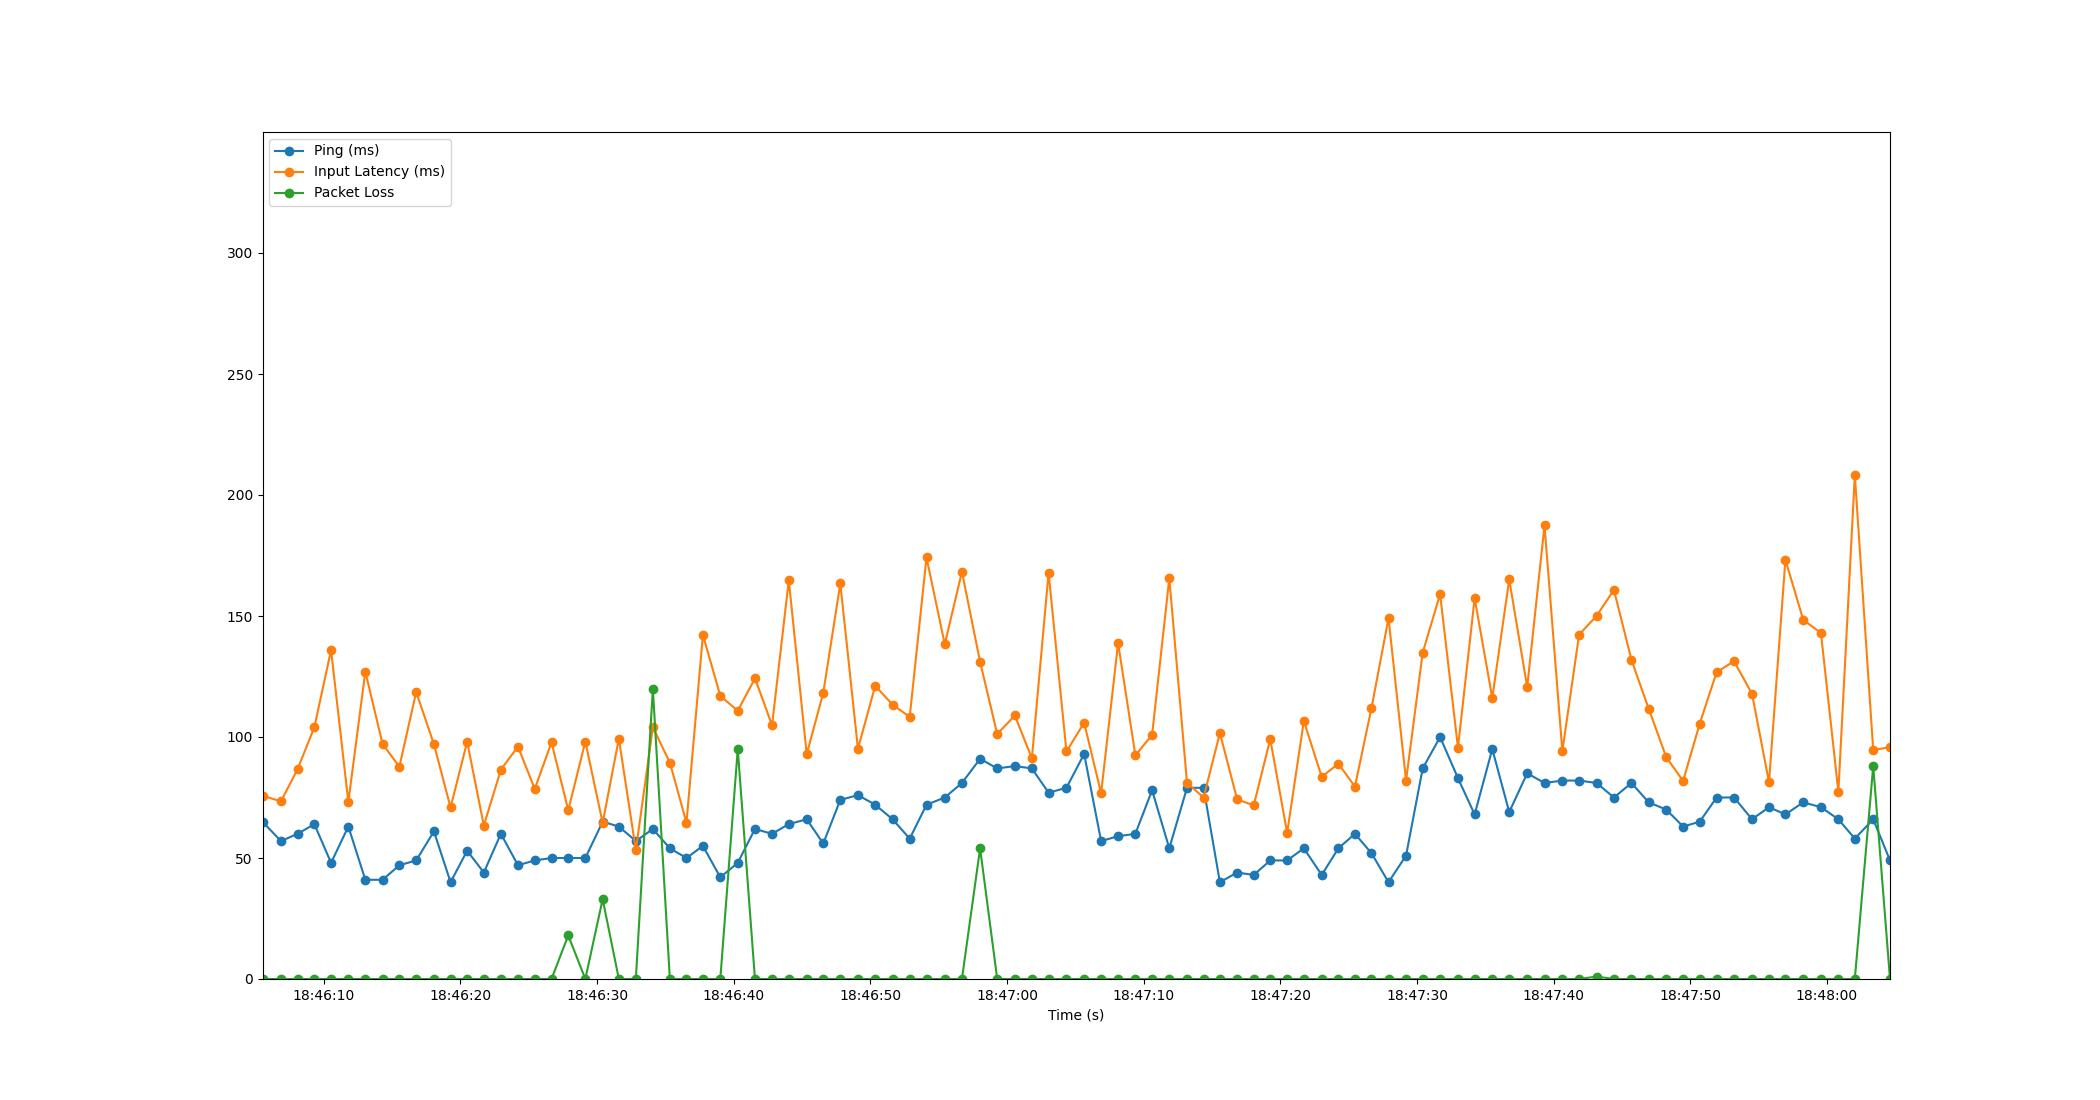

Source data for this figure (header and first rows):
Time, Timestamp, Ping, Packet Loss, Input Latency
2.86102294921875e-06, 2023-07-12 18:46:05.510956, 65, 0, 75.77
1.351, 2023-07-12 18:46:06.862040, 57, 0, 73.4
2.58, 2023-07-12 18:46:08.090484, 60, 0, 86.86
3.794, 2023-07-12 18:46:09.304825, 64, 0, 104
5.018, 2023-07-12 18:46:10.528952, 48, 0, 136
6.282, 2023-07-12 18:46:11.792896, 63, 0, 73.12
7.525, 2023-07-12 18:46:13.035676, 41, 0, 127
8.785, 2023-07-12 18:46:14.296207, 41, 0, 97.13
10.02, 2023-07-12 18:46:15.528058, 47, 0, 87.71
11.25, 2023-07-12 18:46:16.758148, 49, 0, 118.6
12.55, 2023-07-12 18:46:18.057287, 61, 0, 96.98
13.76, 2023-07-12 18:46:19.274159, 40, 0, 70.87
14.98, 2023-07-12 18:46:20.487150, 53, 0, 98.04
16.2, 2023-07-12 18:46:21.709435, 44, 0, 63.4
17.45, 2023-07-12 18:46:22.956286, 60, 0, 86.52
18.7, 2023-07-12 18:46:24.208039, 47, 0, 96.04
19.92, 2023-07-12 18:46:25.434540, 49, 0, 78.53
21.15, 2023-07-12 18:46:26.661787, 50, 0, 97.8
22.38, 2023-07-12 18:46:27.886525, 50, 18, 69.75
23.63, 2023-07-12 18:46:29.137100, 50, 0, 98.1
24.89, 2023-07-12 18:46:30.405140, 65, 33, 64.51
26.08, 2023-07-12 18:46:31.590001, 63, 0, 99.34
27.32, 2023-07-12 18:46:32.833149, 57, 0, 53.26
28.57, 2023-07-12 18:46:34.077776, 62, 120, 104
29.81, 2023-07-12 18:46:35.323393, 54, 0, 89.43
31.03, 2023-07-12 18:46:36.538540, 50, 0, 64.57
32.23, 2023-07-12 18:46:37.742508, 55, 0, 142.2
33.5, 2023-07-12 18:46:39.014831, 42, 0, 117
34.78, 2023-07-12 18:46:40.290525, 48, 95, 110.8
36.04, 2023-07-12 18:46:41.550531, 62, 0, 124.2
37.29, 2023-07-12 18:46:42.802610, 60, 0, 104.9
38.52, 2023-07-12 18:46:44.026711, 64, 0, 164.8
39.83, 2023-07-12 18:46:45.338293, 66, 0, 92.91
41.04, 2023-07-12 18:46:46.550067, 56, 0, 118.2
42.29, 2023-07-12 18:46:47.796872, 74, 0, 163.5
43.58, 2023-07-12 18:46:49.086509, 76, 0, 95.15
44.84, 2023-07-12 18:46:50.352601, 72, 0, 121.2
46.11, 2023-07-12 18:46:51.622520, 66, 0, 113.3
47.37, 2023-07-12 18:46:52.875986, 58, 0, 108.3
48.59, 2023-07-12 18:46:54.104648, 72, 0, 174.2
49.93, 2023-07-12 18:46:55.441284, 75, 0, 138.3
51.19, 2023-07-12 18:46:56.697585, 81, 0, 168.3
52.52, 2023-07-12 18:46:58.027744, 91, 54, 131
53.77, 2023-07-12 18:46:59.280525, 87, 0, 101.2
55.06, 2023-07-12 18:47:00.570517, 88, 0, 108.9
56.31, 2023-07-12 18:47:01.816263, 87, 0, 91.17
57.53, 2023-07-12 18:47:03.039636, 77, 0, 167.8
58.84, 2023-07-12 18:47:04.346613, 79, 0, 94.02
60.13, 2023-07-12 18:47:05.641605, 93, 0, 105.9
61.37, 2023-07-12 18:47:06.882620, 57, 0, 76.71
62.61, 2023-07-12 18:47:08.125133, 59, 0, 138.8
63.88, 2023-07-12 18:47:09.390498, 60, 0, 92.46
65.1, 2023-07-12 18:47:10.613977, 78, 0, 100.8
66.36, 2023-07-12 18:47:11.873349, 54, 0, 165.6
67.66, 2023-07-12 18:47:13.168206, 79, 0, 81.14
68.87, 2023-07-12 18:47:14.380726, 79, 0, 74.96
70.07, 2023-07-12 18:47:15.576245, 40, 0, 101.6
71.33, 2023-07-12 18:47:16.838501, 44, 0, 74.23
72.54, 2023-07-12 18:47:18.053098, 43, 0, 71.75
73.75, 2023-07-12 18:47:19.261426, 49, 0, 99.12
... 36 more rows
